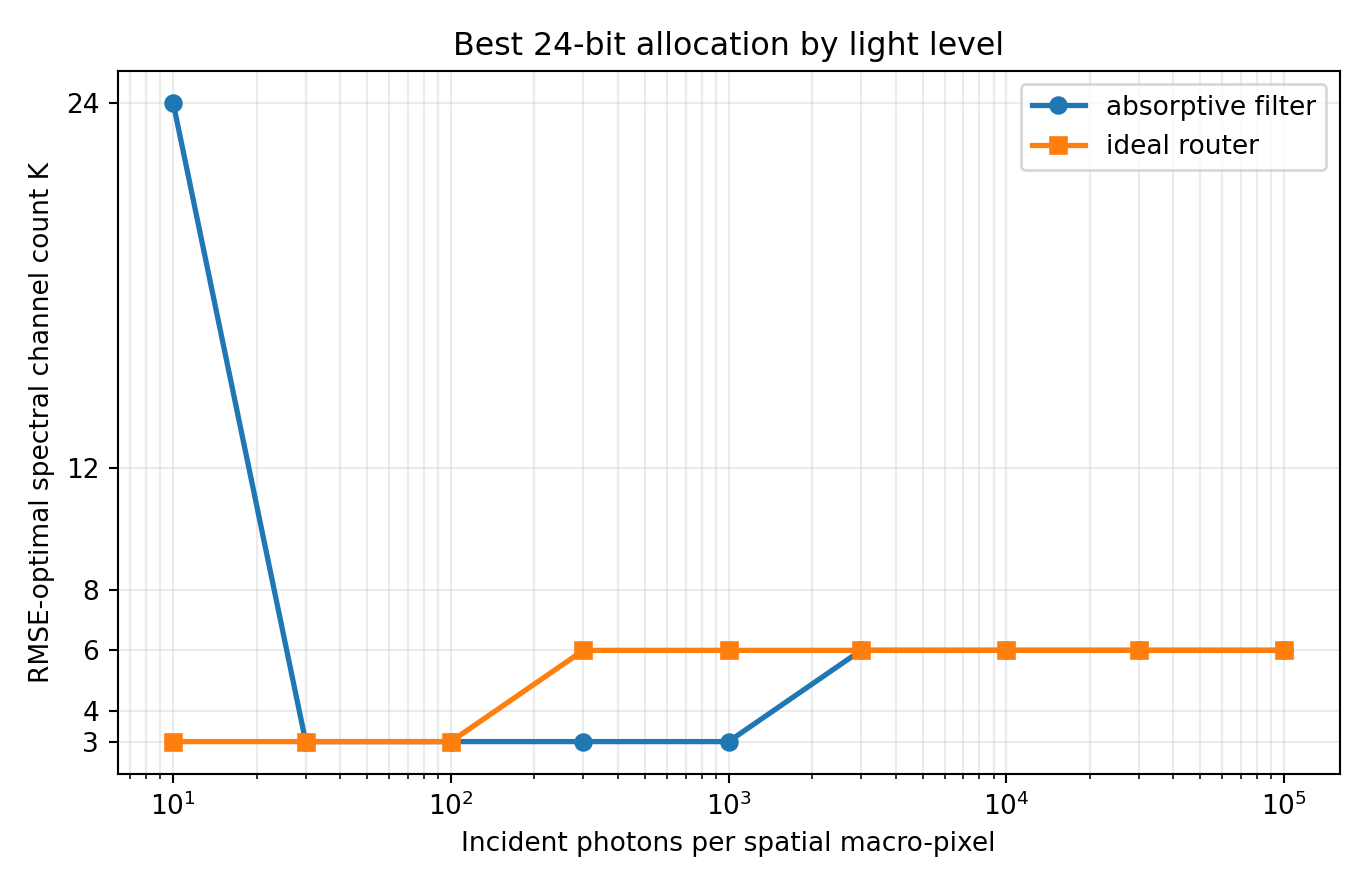

The table this chart was drawn from, first rows:
optics, photons, channels, bits, trials, spectral_rmse_mean, spectral_rmse_std, sam_deg_mean, psnr_db_mean, saturation_fraction_mean
absorptive_filter, 10, 24, 1, 5, 0.1565, 0.0002242, 62.47, 16.11, 0.001208
absorptive_filter, 30, 3, 8, 5, 0.1384, 0.000643, 37.87, 17.18, 0.005817
absorptive_filter, 100, 3, 8, 5, 0.08851, 0.0005574, 32.87, 21.06, 0.0003583
absorptive_filter, 300, 3, 8, 5, 0.0608, 0.0003357, 28.49, 24.32, 8.333333333333334e-06
absorptive_filter, 1000, 3, 8, 5, 0.0469, 0.0001679, 23.56, 26.58, 0.0
absorptive_filter, 3000, 6, 4, 5, 0.03657, 0.0002046, 26.26, 28.74, 0.0
absorptive_filter, 10000, 6, 4, 5, 0.02553, 0.0001333, 24.48, 31.86, 0.0
absorptive_filter, 30000, 6, 4, 5, 0.02135, 3.179211059930511e-05, 24.02, 33.41, 0.0
absorptive_filter, 100000, 6, 4, 5, 0.01993, 5.3313771473144796e-05, 23.87, 34.01, 0.0
ideal_router, 10, 3, 8, 5, 0.1389, 0.001475, 37.96, 17.15, 0.006042
ideal_router, 30, 3, 8, 5, 0.09196, 0.001068, 33.17, 20.73, 0.0003917
ideal_router, 100, 3, 8, 5, 0.06083, 0.0003153, 28.5, 24.32, 0.0
ideal_router, 300, 6, 4, 5, 0.04532, 0.0003457, 28.32, 26.87, 1.25e-05
ideal_router, 1000, 6, 4, 5, 0.02904, 0.0001344, 24.97, 30.74, 0.0
ideal_router, 3000, 6, 4, 5, 0.02278, 0.0001075, 24.17, 32.85, 0.0
ideal_router, 10000, 6, 4, 5, 0.02035, 5.651884437777304e-05, 23.89, 33.83, 0.0
ideal_router, 30000, 6, 4, 5, 0.0196, 2.389112197974164e-05, 23.84, 34.15, 0.0
ideal_router, 100000, 6, 4, 5, 0.01933, 2.94615479891542e-05, 23.81, 34.28, 0.0
